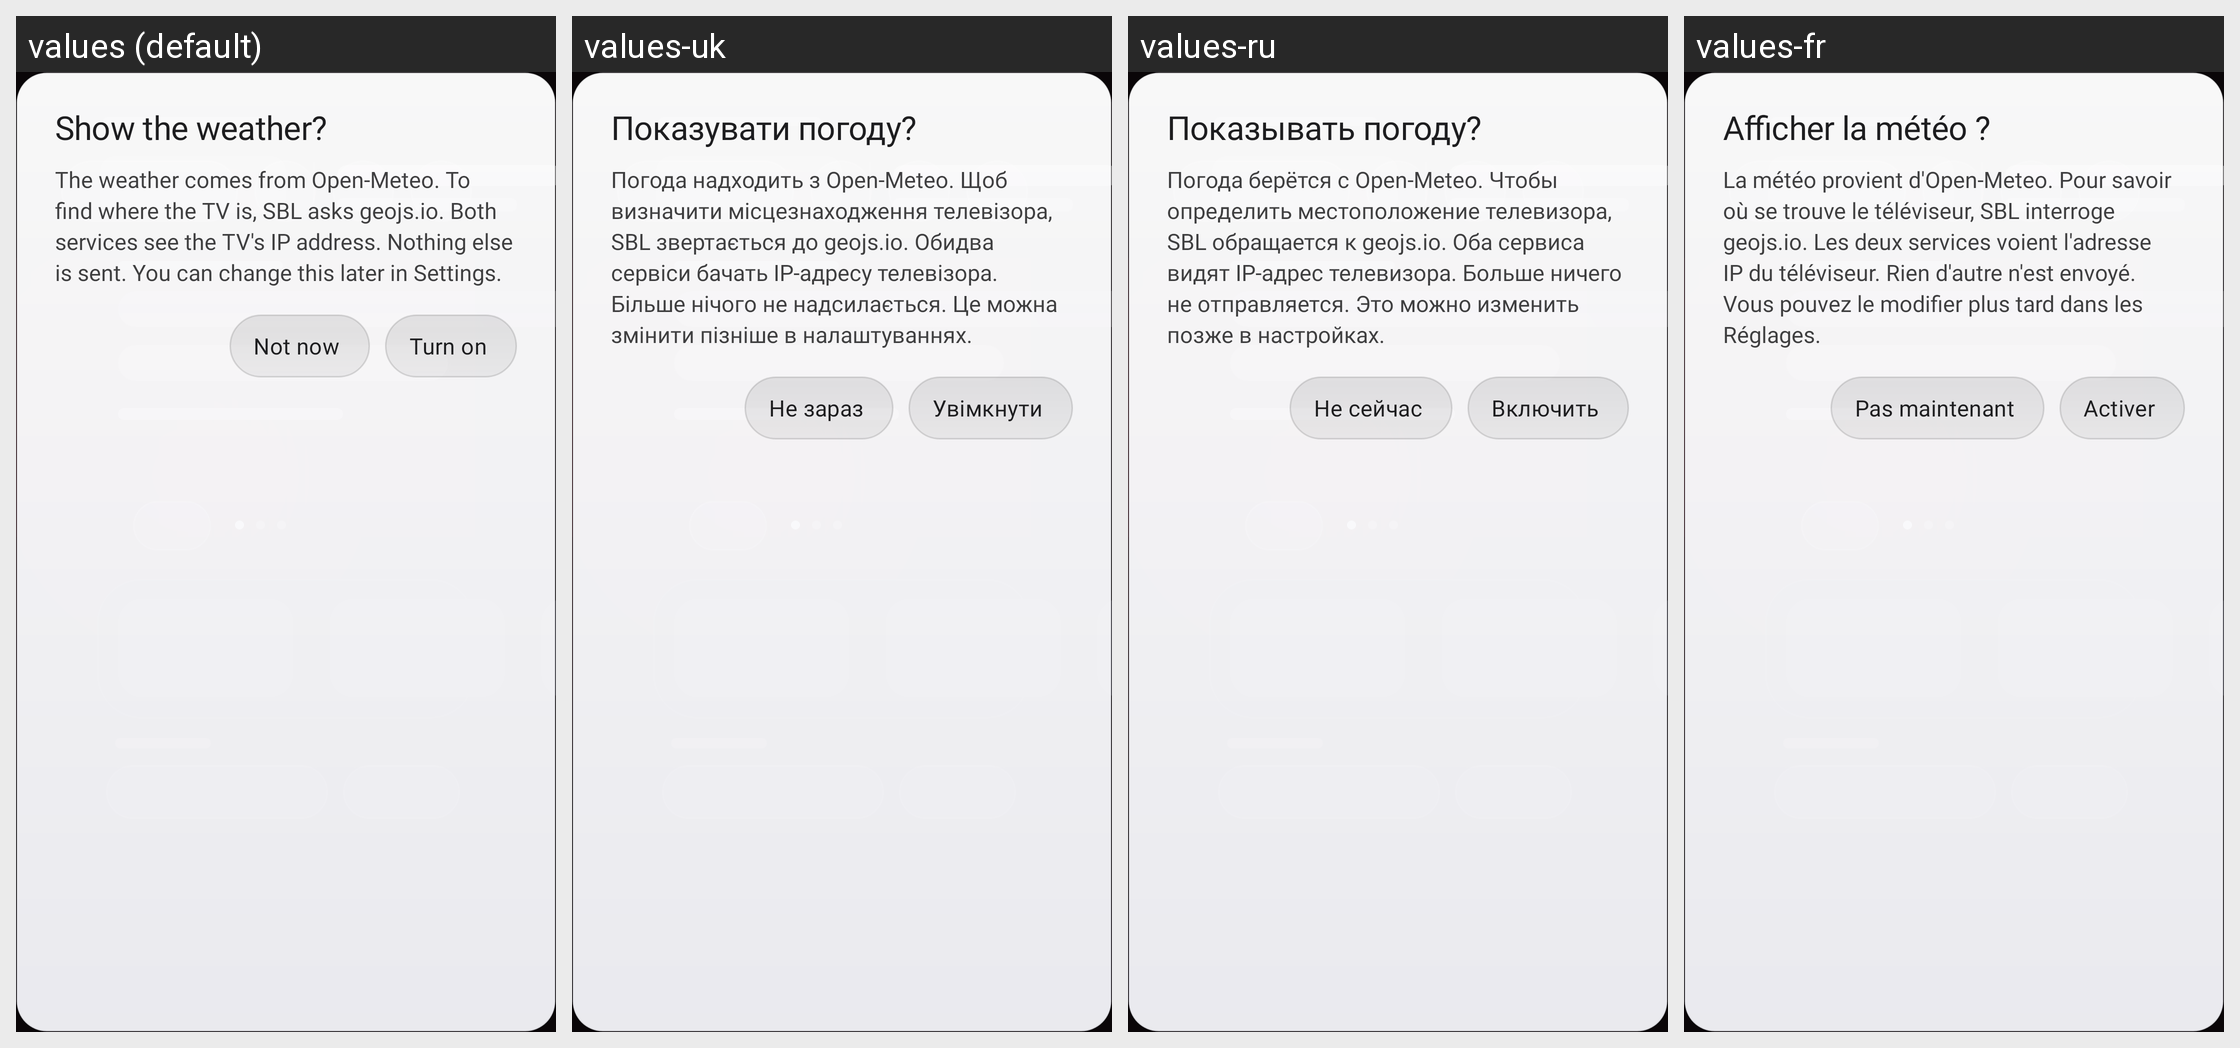

For this localized Android screen grid, give each drawn string resource with its value in every locale shown.
Android screen res/layout/dialog_weather_prompt.xml rendered under 4 locales, left to right: values (default), values-uk, values-ru, values-fr. Device: Nexus 5 (rendered at 1080×1920; each locale shown at half size, 540×960, under a caption strip naming it); theme Theme.Sbl.
Other locales in the repository, not shown: values-cs, values-de, values-es, values-pl, values-pt, values-tr.
Strings drawn on this screen, with the default value and each locale's value (text and hints the layout hard-codes, and strings that could not be matched under every locale, appear in the picture but are not listed):

weather_prompt_title
  values: Show the weather?
  values-uk: Показувати погоду?
  values-ru: Показывать погоду?
  values-fr: Afficher la météo ?

weather_prompt_body
  values: The weather comes from Open-Meteo. To find where the TV is, SBL asks geojs.io. Both services see the TV's IP address. Nothing else is sent. You can change this later in Settings.
  values-uk: Погода надходить з Open-Meteo. Щоб визначити місцезнаходження телевізора, SBL звертається до geojs.io. Обидва сервіси бачать IP-адресу телевізора. Більше нічого не надсилається. Це можна змінити пізніше в налаштуваннях.
  values-ru: Погода берётся с Open-Meteo. Чтобы определить местоположение телевизора, SBL обращается к geojs.io. Оба сервиса видят IP-адрес телевизора. Больше ничего не отправляется. Это можно изменить позже в настройках.
  values-fr: La météo provient d'Open-Meteo. Pour savoir où se trouve le téléviseur, SBL interroge geojs.io. Les deux services voient l'adresse IP du téléviseur. Rien d'autre n'est envoyé. Vous pouvez le modifier plus tard dans les Réglages.

weather_prompt_off
  values: Not now
  values-uk: Не зараз
  values-ru: Не сейчас
  values-fr: Pas maintenant

weather_prompt_on
  values: Turn on
  values-uk: Увімкнути
  values-ru: Включить
  values-fr: Activer
